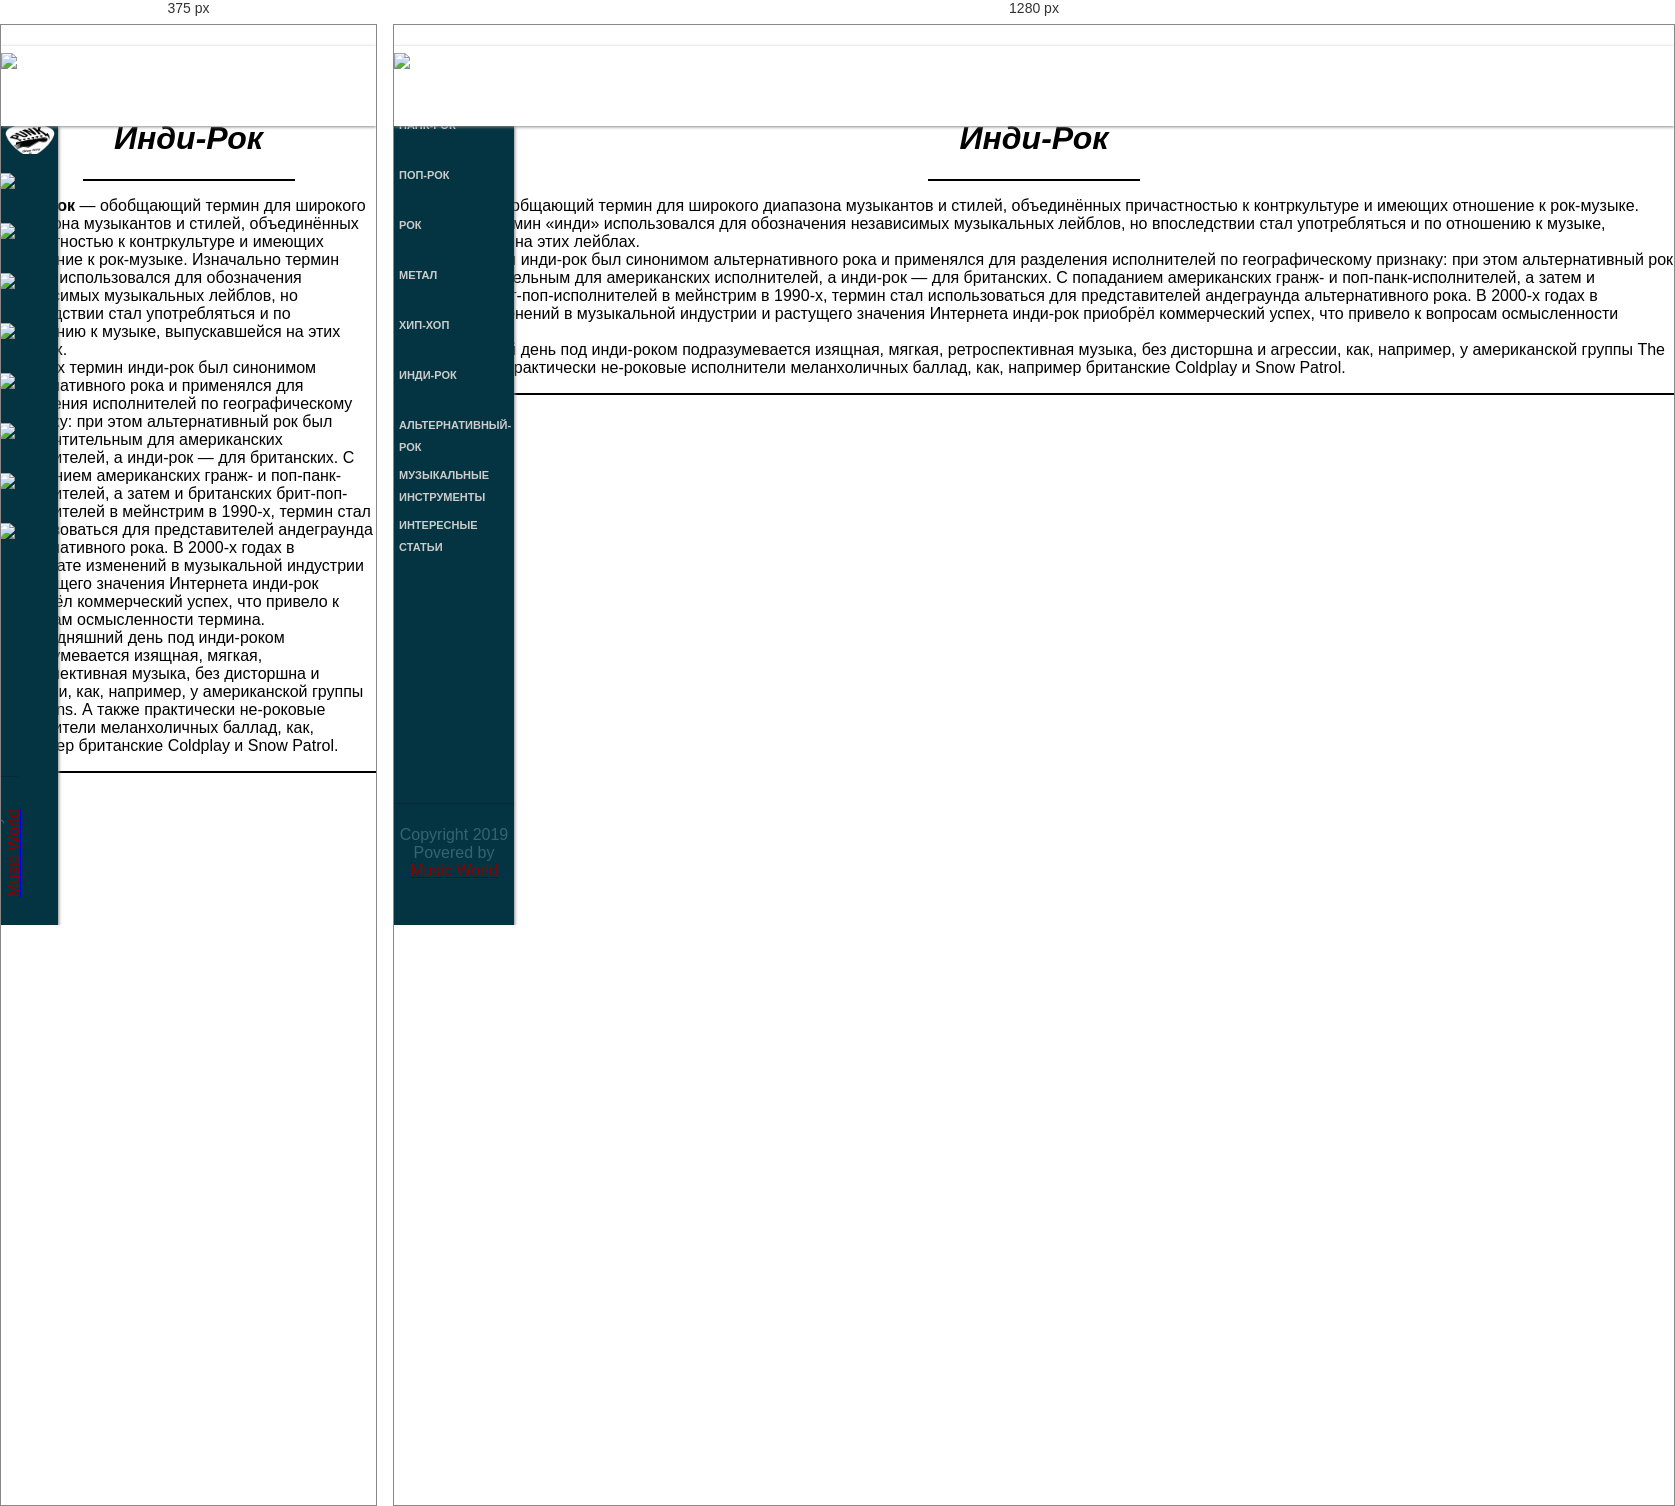
Rendered at 375 px and 1280 px, left to right.

<!-- file: indi-rock.html -->
<!DOCTYPE html>
<html lang="ru">
<head>
    <meta charset="UTF-8">
    <meta name="viewport" content="width=device-width, initial-scale=1">
    <title>Music World</title>
    <link rel="stylesheet" href="https://stackpath.bootstrapcdn.com/bootstrap/4.1.3/css/bootstrap.min.css"
          integrity="sha384-MCw98/SFnGE8fJT3GXwEOngsV7Zt27NXFoaoApmYm81iuXoPkFOJwJ8ERdknLPMO" crossorigin="anonymous">
    <link rel="stylesheet" href="https://use.fontawesome.com/releases/v5.5.0/css/all.css"
          integrity="sha384-B4dIYHKNBt8Bc12p+WXckhzcICo0wtJAoU8YZTY5qE0Id1GSseTk6S+L3BlXeVIU" crossorigin="anonymous">
    <link href="https://fonts.googleapis.com/css?family=Indie+Flower" rel="stylesheet">
    <link rel="stylesheet" type="text/css" href="main1.css">
    <style>
        body
        li {
            list-style-type: none; /* Убираем маркеры */
        }
        ul {
            margin-left: 0; /* Отступ слева в браузере IE и Opera */
            padding-left: 0; /* Отступ слева в браузере Firefox, Safari, Chrome */
        }

    </style>
</head>
<body background="static-background.png">

<header>
    <div class="head">
        <div class="ico"><a href="../index.html"><img src="menu_logs/logo.png" ></a> </div>
    </div>
</header>

<nav id="menuVertical">
    <ul>
        <li><a href="punk-rock.html"><div class="img_n"><img src="menu_logs/punk_logo.png" ></div><span>Панк-Рок</span></a>
            <ul>
                <li><a href="sum_41.html">Sum-41</a></li>
                <li><a href="Blink-182.html">Blink-182</a></li>
                <li><a href="GreenDay.html">Green Day</a></li>
            </ul>
        </li>
        <li><a href="pop-rock.html"><div class="img_n"><img src="menu_logs/pop_logo.png" ></div><span>Поп-Рок</span></a>
            <ul>
                <li><a href="NBHD.html">The Neighbourhood</a></li>
                <li><a href="Panic!%20At%20the%20Disco.html">Panic! At the Disco</a></li>
                <li><a href="Mymiy_trol.html">Мумий Тролль</a></li>
            </ul>
        </li>
        <li><a href="rock.html"><div class="img_n"><img src="menu_logs/rock_logo.png" ></div><span>Рок</span></a>
        </li>
        <li><a href="metal.html"><div class="img_n"><img src="menu_logs/metal_logo.png" ></div><span>Метал</span></a>
        </li>
        <li><a href="rap.html"><div class="img_n"><img src="menu_logs/hip_logo.png" ></div><span>Хип-Хоп</span></a>
        </li>
        <li><a href="indi-rock.html"><div class="img_n"><img src="menu_logs/indie_logo.png" ></div><span>Инди-рок</span></a>
        </li>
        <li><a href="alternative-rock.html"><div class="img_n"><img src="menu_logs/alt_logo.png" ></div><span>Альтернативный-рок</span></a>
        </li>
        <li><a href="#1"><div class="img_n"><img src="menu_logs/muz.png" ></div><span>Музыкальные <br> инструменты</span>
        </a>
            <ul>
                <li><a href="guitar.html">Гитара</a></li>
                <li><a href="piano.html">Клавишные</a></li>
                <li><a href="drums.html">Ударные</a></li>
                <li><a href="souls.html">Духовые</a></li>
            </ul>
        </li>
        <li><a href="#2"><div class="img_n"><img src="menu_logs/stat.png" ></div><span>Интересные статьи</span>
        </a>
            <ul>
                <li><a href="top-20.html">Топ необычных <br> инструментов</a></li>
                <li><a href="picasso_guitar.html">Гитара Пикассо</a></li>
            </ul>
        </li>
    </ul>
</nav>
<div class="menu">
    <div class="footer">Copyright 2019<br>
        Povered by <a href="#1"><font color="#8b0000">Music World</font></a>
    </div>
</div>
<body background="static-background.png">
<div class="container-fluid main-container">
    <div class="container">
        <div class="row">
            <div class="col-12 text-center">
<h1 align="center"><i></br></br>Инди-Рок</i></h1>
            </div>
            <div class="col-12 text-center">
                <hr width="210px"  color="black"/>
            </div>
        </div>
        <div class="row">
            <div class="col-12 text-center">
<p><strong>  Инди-рок </strong>— обобщающий термин для широкого диапазона
    музыкантов и стилей, объединённых причастностью к контркультуре и имеющих
    отношение к рок-музыке. Изначально термин «инди» использовался для обозначения
    независимых музыкальных лейблов, но впоследствии стал употребляться и по
    отношению к музыке, выпускавшейся на этих лейблах.
    <br/>
    В 1980-х термин инди-рок был синонимом альтернативного рока и применялся
    для разделения исполнителей по географическому признаку: при этом альтернативный
    рок был предпочтительным для американских исполнителей, а инди-рок — для
    британских. С попаданием американских гранж- и поп-панк-исполнителей,
    а затем и британских брит-поп-исполнителей в мейнстрим в 1990-х, термин стал
    использоваться для представителей андеграунда альтернативного рока. В 2000-х
    годах в результате изменений в музыкальной индустрии и растущего значения
    Интернета инди-рок приобрёл коммерческий успех, что привело к вопросам
    осмысленности термина.
    <br/>
    На сегодняшний день под инди-роком подразумевается изящная, мягкая,
    ретроспективная музыка, без дисторшна и агрессии, как, например, у
    американской группы The Shins. А также практически не-роковые исполнители
    меланхоличных баллад, как, например британские Coldplay и Snow Patrol.
</p>
            </div>
        </div>
        <div class="col-12 text-center">
            <hr color="black"/>
        </div>
    </div>
</div>
<script src="https://code.jquery.com/jquery-3.3.1.slim.min.js"
        integrity="sha384-q8i/X+965DzO0rT7abK41JStQIAqVgRVzpbzo5smXKp4YfRvH+8abtTE1Pi6jizo"
        crossorigin="anonymous"></script>
<script src="https://cdnjs.cloudflare.com/ajax/libs/popper.js/1.14.3/umd/popper.min.js"
        integrity="sha384-ZMP7rVo3mIykV+2+9J3UJ46jBk0WLaUAdn689aCwoqbBJiSnjAK/l8WvCWPIPm49"
        crossorigin="anonymous"></script>
<script src="https://stackpath.bootstrapcdn.com/bootstrap/4.1.3/js/bootstrap.min.js"
        integrity="sha384-ChfqqxuZUCnJSK3+MXmPNIyE6ZbWh2IMqE241rYiqJxyMiZ6OW/JmZQ5stwEULTy"
        crossorigin="anonymous"></script>
</body>
</html>

/* @media block from main1.css */
@media screen and (max-width: 1152px){
    .menu{
        width: 57px;
        transition: .3s;
    }

    #menuVertical ul li a{
        width: 57px;
        transition: .3s;
    }

    #menuVertical ul li{
        width: 57px;
    }

    #menuVertical ul li ul li a{
        left: -141px;
    }

    span{
        display: none;
    }

    .footer{
        transform: rotate(-90deg);
        left: -77px;
        border-right: 1px solid rgb(9,42,51);
        height: 24px;
        bottom: 77px;
        text-align: left;
        padding-left: 11px;
        padding-bottom: 25px;
        padding-top: 6px;
    }

    .img_n img{
        height: 35px;
        margin-left: -7px;
        margin-top: 9px;
    }
}

/* @media block from main1.css */
@media screen and (min-width: 1152px){
    .img_n img{
        display: none;
    }
}